Image classification data set "split" (abi131205/EYE_SCLERA_DETECTION on GitHub). Class labels (2): jaundice, normal.

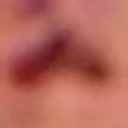
Label: normal

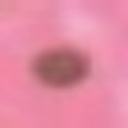
Label: normal

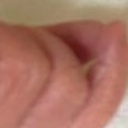
Label: normal

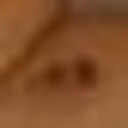
Label: normal

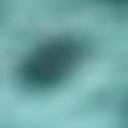
Label: normal

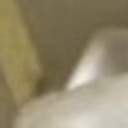
Label: jaundice
